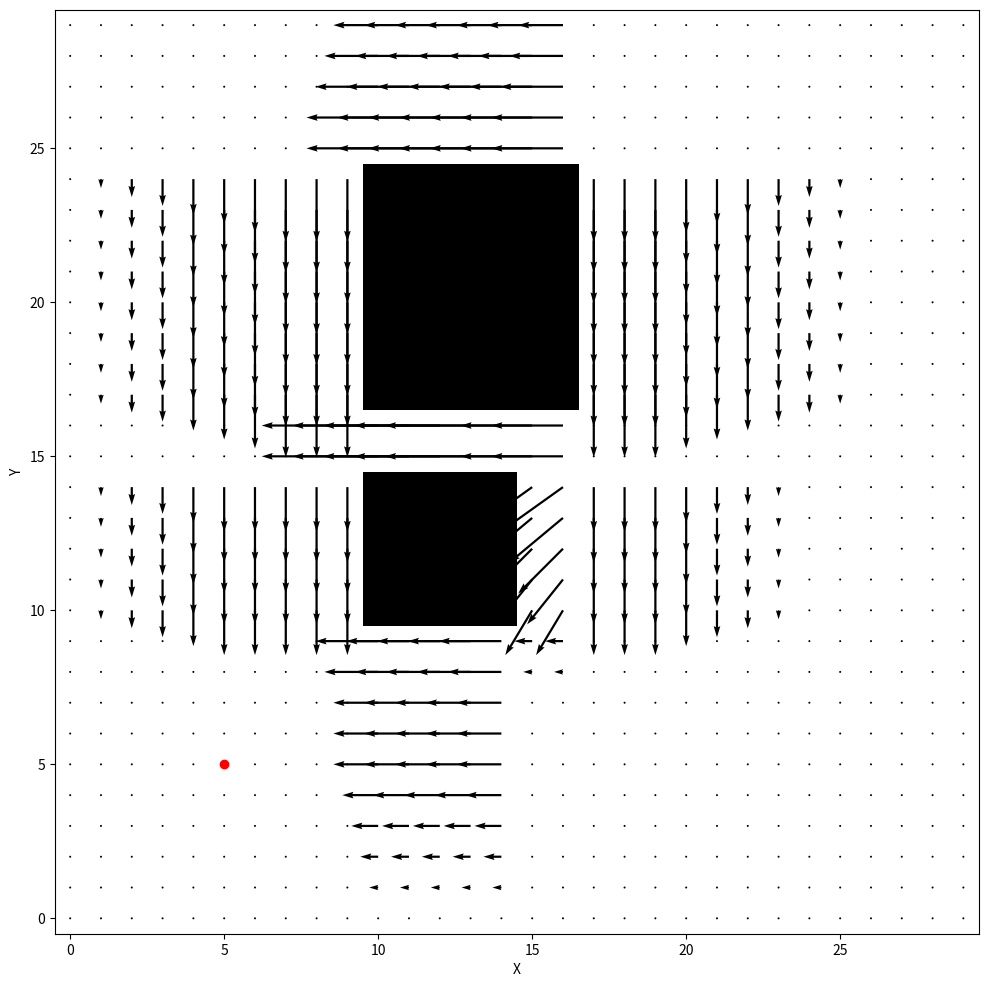

Write Python code to recreate this figure.
import numpy as np 
import matplotlib.pyplot as plt
import math


plt.rcParams['figure.figsize'] = 12, 12




def attraction(position, goal, alpha):
    # TODO: implement attraction force
    fx = alpha * (position[0] - goal[0])
    fy = alpha * (position[1] - goal[1])
    return np.array([fx,fy])


def repulsion(position, obstacle, beta, q_max):
    # TODO: implement replusion force
    distance = math.fabs(position[0] - obstacle[0])
    if distance > q_max:
        return np.array([0,0])
    elif distance == 0:
        distance = 0.00001
    fx = beta * (1.0/q_max - 1.0/distance)  * 1.0/(distance ** 2)
    
    distance = math.fabs(position[1] - obstacle[1])
    if distance > q_max:
        return np.array([0,0])
    elif distance == 0:
        distance = 0.00001
    fy = beta * (1.0/q_max - 1.0/distance)  * 1.0/(distance ** 2)
    
    return np.array([fx,fy])



def potential_field(grid, goal, alpha, beta, q_max):
    x = []
    y = []
    fx = []
    fy = []
    
    obs_i, obs_j = np.where(grid == 1)

    for i in range(grid.shape[0]):
        for j in range(grid.shape[1]):
            if grid[i, j] == 0:
                
                # add attraction force
                force = attraction([i, j], goal, alpha)

                for (oi, oj) in zip(obs_i, obs_j):
                    if np.linalg.norm(np.array([i, j]) - np.array([oi, oj])) < q_max:
                        # add replusion force
                        force += repulsion([i, j], [oi, oj], beta, q_max)
                    
                x.append(i)
                y.append(j)
                fx.append(force[0])
                fy.append(force[1])

    return x, y, fx, fy

# generate environment
grid = np.zeros((30, 30))
grid[10:15,10:15] = 1.0
grid[17:25,10:17] = 1.0

goal  = [5, 5]

# constants
alpha = 1.0
beta = 2.0
q_max = 10


x, y, fx, fy = potential_field(grid, goal, alpha, beta, q_max)




plt.imshow(grid, cmap = 'Greys', origin='lower')
plt.plot(goal[1], goal[0], 'ro')
plt.quiver(y, x, fy, fx)
plt.xlabel('X')
plt.ylabel('Y')
plt.show()









